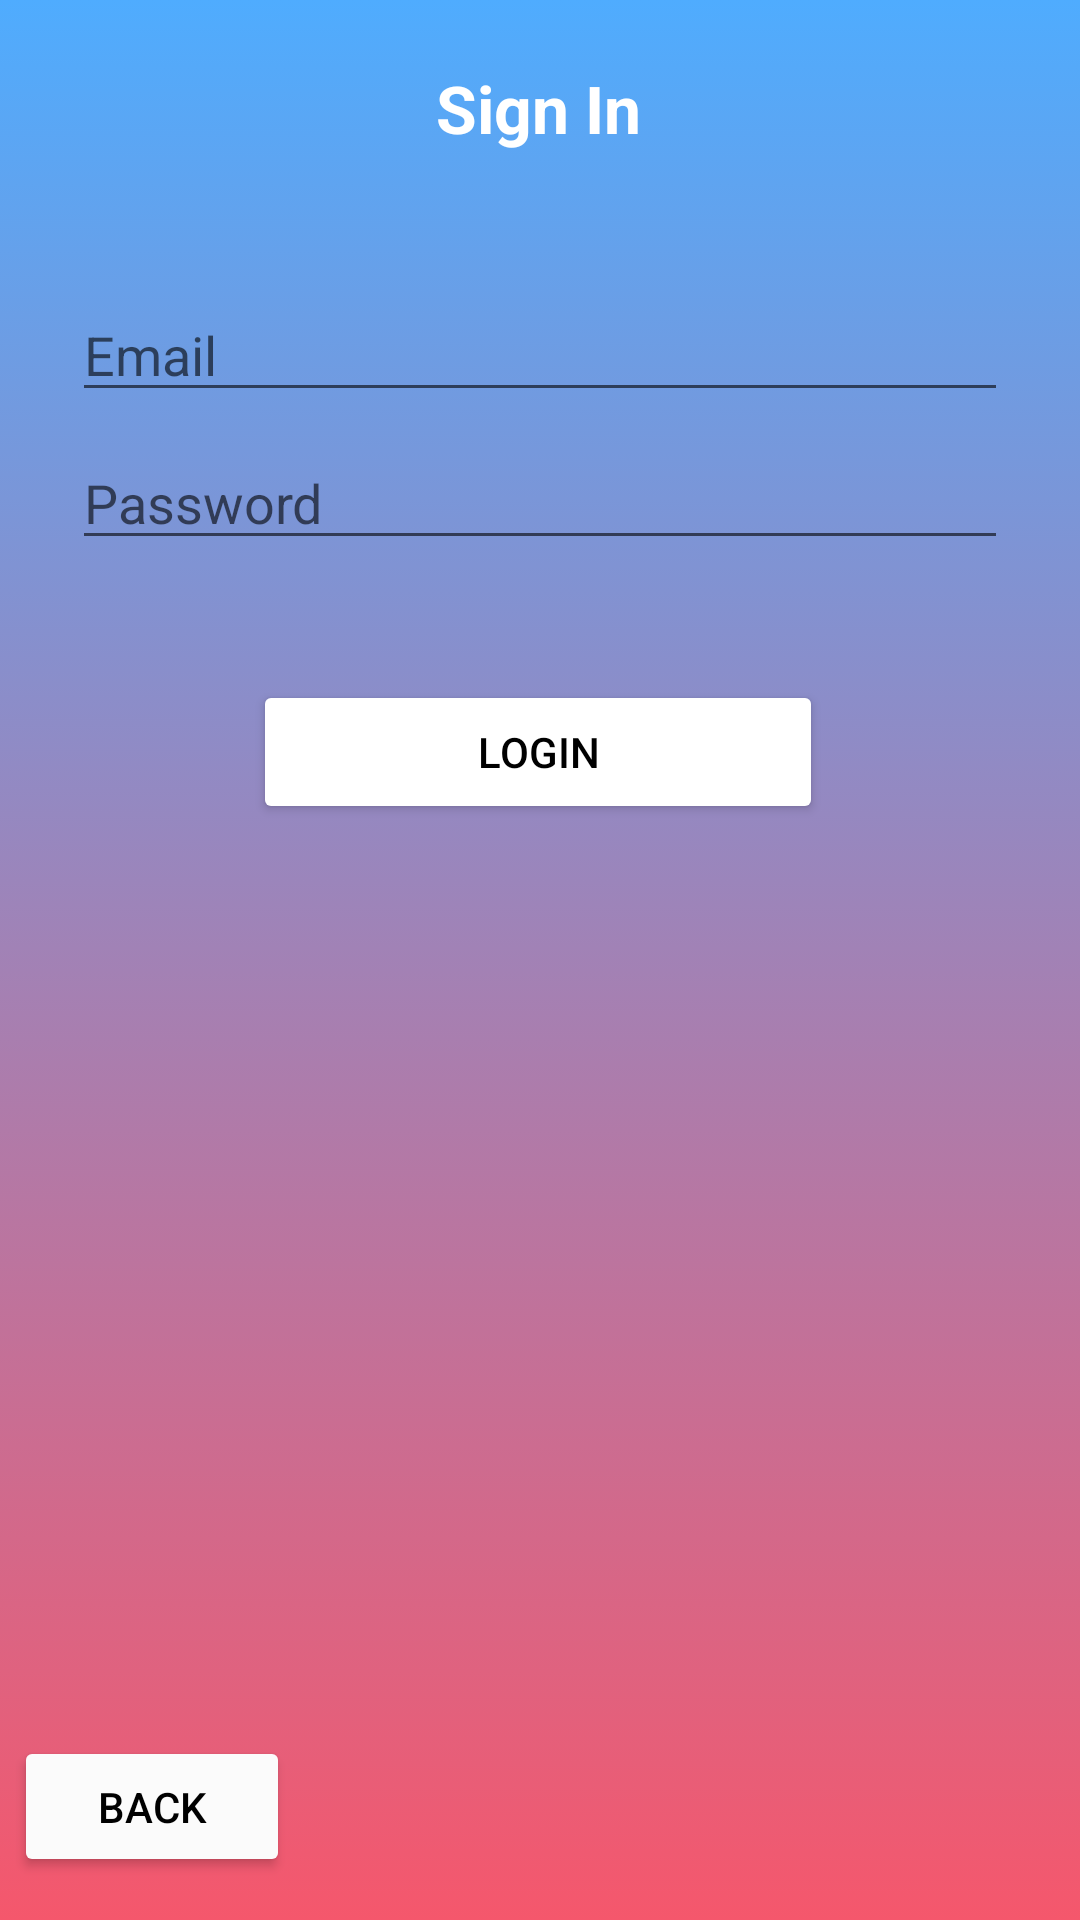

Here is an Android app screen rendered from its layout file. Give the layout XML and the strings, colors and styles it references.
<!-- AndroidManifest.xml: application theme Theme.RoommateShoppingApp -->
<!-- res/layout/fragment_login.xml -->
<?xml version="1.0" encoding="utf-8"?>
<androidx.constraintlayout.widget.ConstraintLayout
    xmlns:android="http://schemas.android.com/apk/res/android"
    xmlns:app="http://schemas.android.com/apk/res-auto"
    xmlns:tools="http://schemas.android.com/tools"
    android:id="@+id/login_fragment"
    android:layout_width="match_parent"
    android:layout_height="match_parent"
    android:paddingBottom="@dimen/fragment_vertical_margin"
    android:paddingLeft="@dimen/fragment_horizontal_margin"
    android:paddingRight="@dimen/fragment_horizontal_margin"
    android:paddingTop="@dimen/fragment_vertical_margin"
    tools:context="LoginFragment"
    android:background="@drawable/gradient_background_2">

    <EditText
        android:id="@+id/login_email"
        android:layout_width="0dp"
        android:layout_height="wrap_content"
        android:layout_marginStart="24dp"
        android:layout_marginTop="96dp"
        android:layout_marginEnd="24dp"
        android:hint="Email"
        android:inputType="textEmailAddress"
        android:selectAllOnFocus="true"
        app:layout_constraintEnd_toEndOf="parent"
        app:layout_constraintStart_toStartOf="parent"
        app:layout_constraintTop_toTopOf="parent" />

    <EditText
        android:id="@+id/password"
        android:layout_width="0dp"
        android:layout_height="wrap_content"
        android:layout_marginStart="24dp"
        android:layout_marginTop="8dp"
        android:layout_marginEnd="24dp"
        android:hint="@string/prompt_password"
        android:imeActionLabel="@string/action_sign_in_short"
        android:imeOptions="actionDone"
        android:inputType="textPassword"
        android:selectAllOnFocus="true"
        app:layout_constraintEnd_toEndOf="parent"
        app:layout_constraintStart_toStartOf="parent"
        app:layout_constraintTop_toBottomOf="@+id/login_email" />

    <Button
        android:id="@+id/login"
        android:layout_width="190dp"
        android:layout_height="wrap_content"
        android:fontFamily="sans-serif-medium"
        android:text="Login"
        android:textColor="@color/black"
        app:backgroundTint="#FFFFFF"
        app:cornerRadius="20dp"
        app:layout_constraintBottom_toBottomOf="parent"
        app:layout_constraintEnd_toEndOf="parent"
        app:layout_constraintHorizontal_bias="0.497"
        app:layout_constraintStart_toStartOf="parent"
        app:layout_constraintTop_toTopOf="parent"
        app:layout_constraintVertical_bias="0.383" />

    <Button
        android:id="@+id/back_to_main"
        android:layout_width="92dp"
        android:layout_height="47dp"
        android:fontFamily="sans-serif-medium"
        android:text="Back"
        android:textColor="@color/black"
        app:backgroundTint="#FBFBFB"
        app:cornerRadius="20dp"
        app:layout_constraintBottom_toBottomOf="parent"
        app:layout_constraintEnd_toEndOf="parent"
        app:layout_constraintHorizontal_bias="0.018"
        app:layout_constraintStart_toStartOf="parent"
        app:layout_constraintTop_toTopOf="parent"
        app:layout_constraintVertical_bias="0.976" />

    <ProgressBar
        android:id="@+id/loading"
        android:visibility="gone"
        android:layout_width="wrap_content"
        android:layout_height="wrap_content"
        android:layout_gravity="center"
        android:layout_marginStart="32dp"
        android:layout_marginTop="64dp"
        android:layout_marginEnd="32dp"
        android:layout_marginBottom="64dp"
        app:layout_constraintBottom_toBottomOf="parent"
        app:layout_constraintEnd_toEndOf="@+id/password"
        app:layout_constraintStart_toStartOf="@+id/password"
        app:layout_constraintTop_toTopOf="parent"
        app:layout_constraintVertical_bias="0.3" />

    <TextView
        android:id="@+id/sign_in_text_view"
        android:layout_width="wrap_content"
        android:layout_height="wrap_content"
        android:text="Sign In"
        android:textColor="#FFFFFF"
        android:textSize="22sp"
        android:textStyle="bold"
        app:layout_constraintBottom_toBottomOf="parent"
        app:layout_constraintEnd_toEndOf="parent"
        app:layout_constraintHorizontal_bias="0.498"
        app:layout_constraintStart_toStartOf="parent"
        app:layout_constraintTop_toTopOf="parent"
        app:layout_constraintVertical_bias="0.035" />
</androidx.constraintlayout.widget.ConstraintLayout>
<!-- resources referenced by this layout -->
<resources>
  <!-- drawable gradient_background_2 (drawable) -->
  <?xml version="1.0" encoding="utf-8"?>
  <selector xmlns:android="http://schemas.android.com/apk/res/android">
      <item>
          <shape>
              <gradient android:angle="90"
                  android:startColor="#f5576c"
                  android:endColor="#4facfe"
                  android:type="linear">
              </gradient>
          </shape>
      </item>
  </selector>
  <string name="action_sign_in_short">Sign in</string>
  <string name="prompt_password">Password</string>
  <style name="Theme.RoommateShoppingApp" parent="Theme.MaterialComponents.DayNight.NoActionBar">
          
          <item name="colorPrimary">@color/purple_500</item>
          <item name="colorPrimaryVariant">@color/purple_700</item>
          <item name="colorOnPrimary">@color/white</item>
          
          <item name="colorSecondary">@color/teal_200</item>
          <item name="colorSecondaryVariant">@color/teal_700</item>
          <item name="colorOnSecondary">@color/black</item>
          
          <item name="android:statusBarColor" tools:targetApi="l">?attr/colorPrimaryVariant</item>
          
      </style>
  <!-- not gathered from this repository: default colours our renderer supplied (Android Studio template values) -->
  <color name="purple_500">#FF6200EE</color>
  <color name="purple_700">#FF3700B3</color>
  <color name="teal_200">#FF03DAC5</color>
  <color name="teal_700">#FF018786</color>
  <color name="black">#FF000000</color>
  <color name="white">#FFFFFFFF</color>
</resources>
